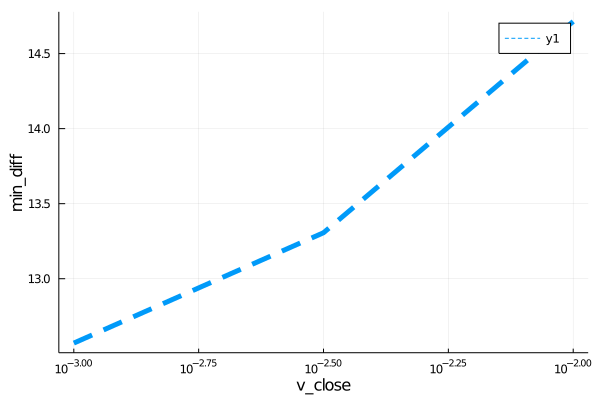

The file beside this chart, header and first rows:
para, error
0.001, 12.57
0.003162, 13.31
0.01, 14.71
